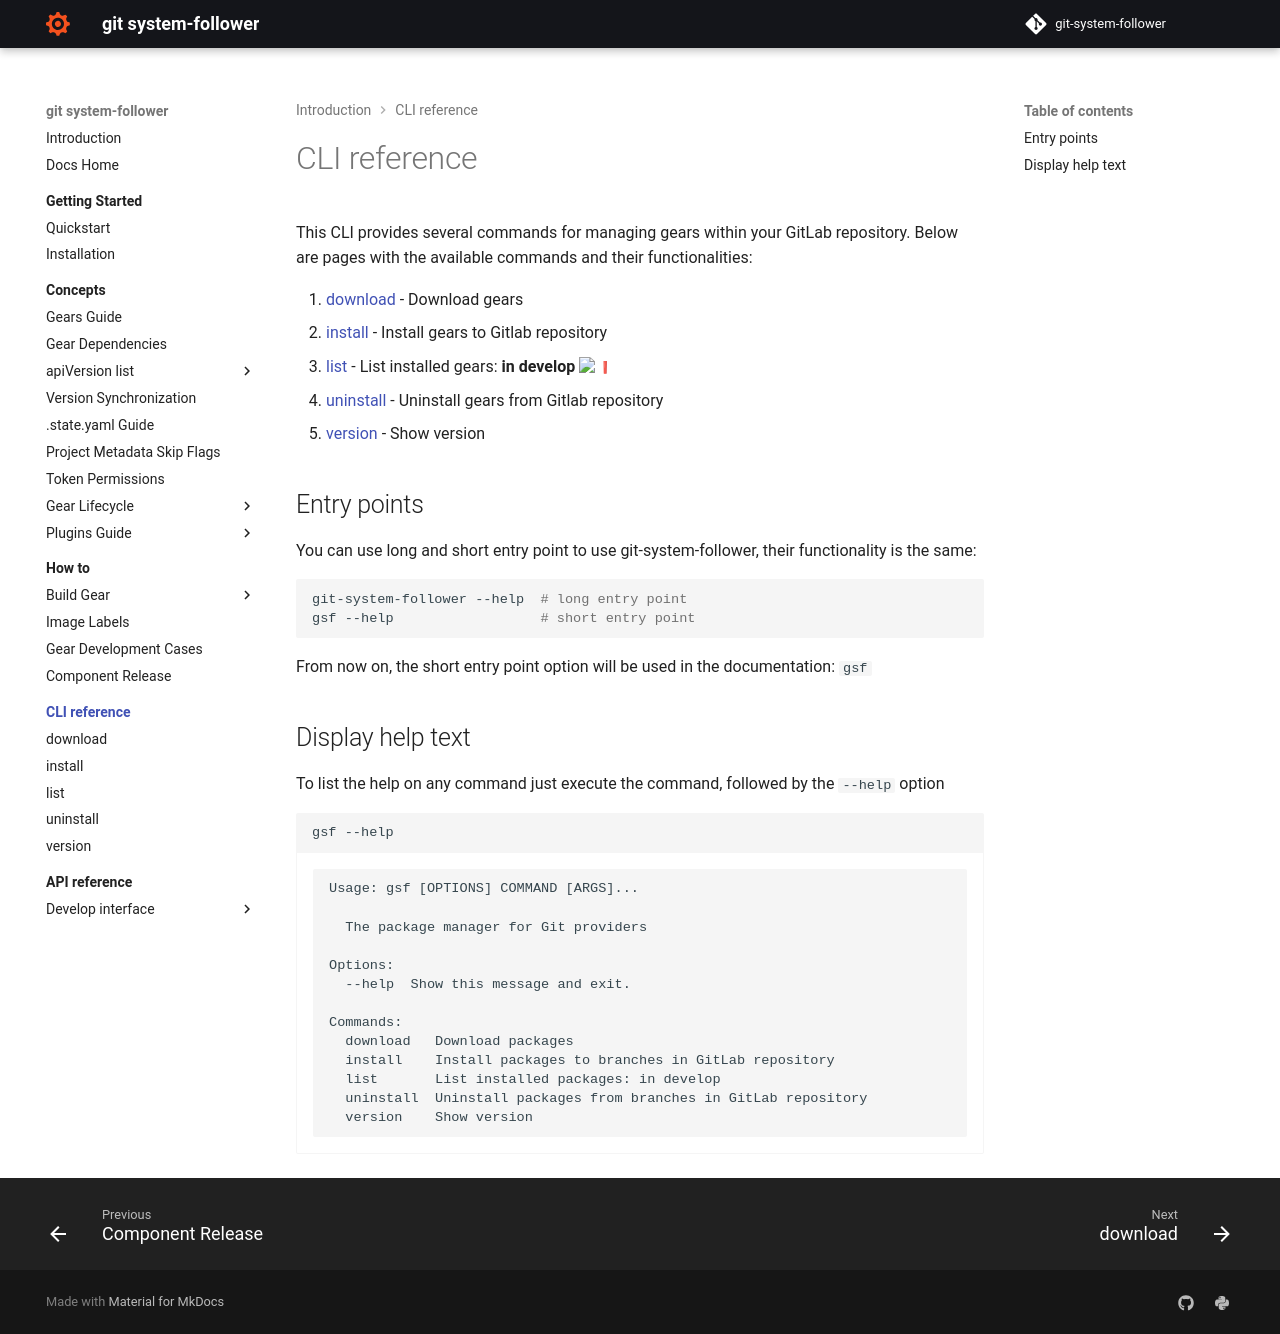

repository: Netcracker/qubership-git-system-follower · page: v0.6.27/cli_reference/index.html · generator: mkdocs

# CLI reference
This CLI provides several commands for managing gears within your GitLab repository.
Below are pages with the available commands and their functionalities:

1. [download](download.md) - Download gears
2. [install](install.md) - Install gears to GitLab repository
3. [list](list.md) - List installed gears: **in develop** :exclamation:
4. [template](template.md) - Template out files using a cookiecutter template and show them in stdout
5. [uninstall](uninstall.md) - Uninstall gears from GitLab repository
6. [version](version.md) - Show version

## Entry points
You can use long and short entry point to use git-system-follower, their functionality is the same:
```bash
git-system-follower --help  # long entry point
gsf --help                  # short entry point
```
From now on, the short entry point option will be used in the documentation: `gsf`

## Display help text
To list the help on any command just execute the command, followed by the `--help` option

```bash
gsf --help
```

<div class="result" markdown>

```plaintext
Usage: gsf [OPTIONS] COMMAND [ARGS]...

  The package manager for Git providers

Options:
  --help  Show this message and exit.

Commands:
  download   Download gears
  install    Install gears to branches in repository
  list       List installed gears: in develop
  template   Template out files using a cookiecutter template and show...
  uninstall  Uninstall gears from branches in repository
  version    Show version
```

</div>
